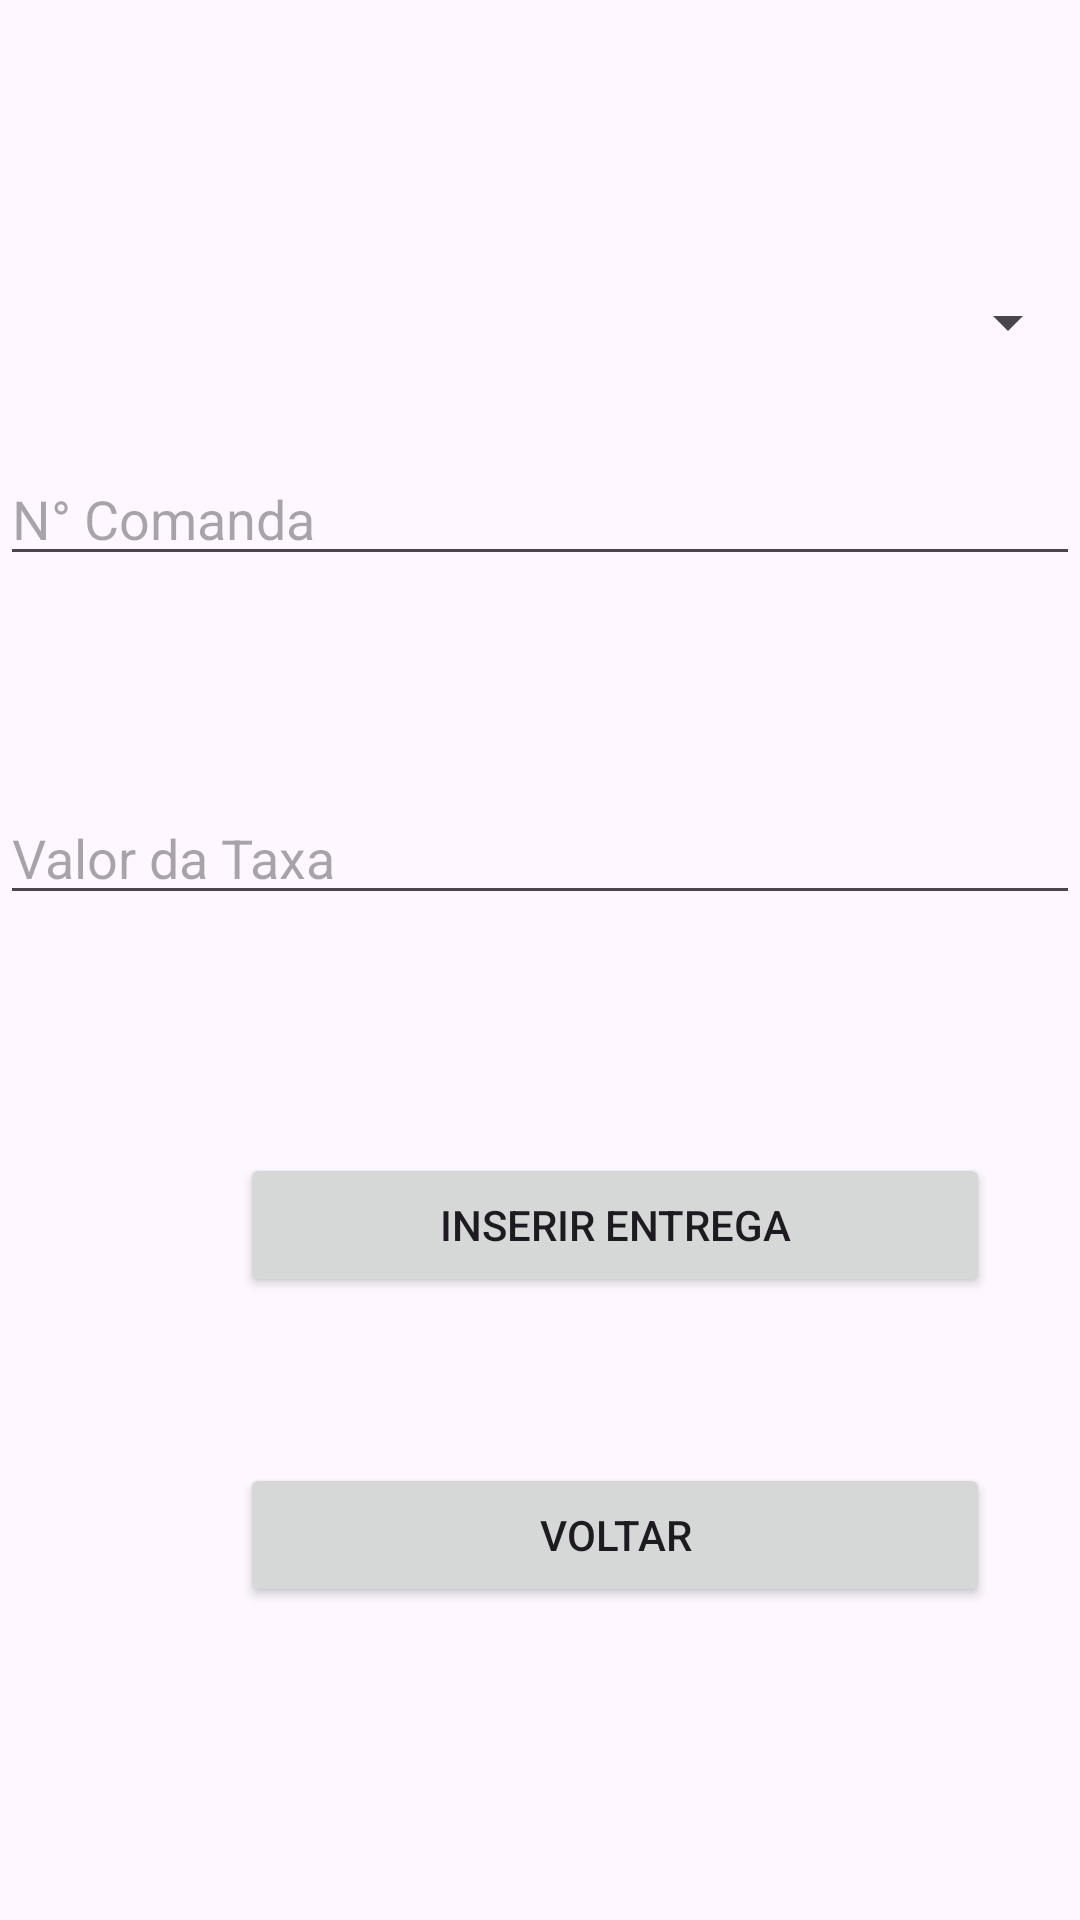

Reconstruct the res/layout file that produces this screen, plus the resources it refers to.
<!-- AndroidManifest.xml: application theme Theme.Boh_hummm -->
<!-- res/layout/activity_inserir_delivery.xml -->
<?xml version="1.0" encoding="utf-8"?>
<androidx.constraintlayout.widget.ConstraintLayout xmlns:android="http://schemas.android.com/apk/res/android"
    xmlns:app="http://schemas.android.com/apk/res-auto"
    xmlns:tools="http://schemas.android.com/tools"
    android:layout_width="match_parent"
    android:layout_height="match_parent">

    <Spinner
        android:id="@+id/spinnerMoto"
        android:layout_width="match_parent"
        android:layout_height="wrap_content"
        android:layout_marginTop="80dp"
        android:layout_marginBottom="16dp"
        app:layout_constraintBottom_toTopOf="@+id/etComanda"
        app:layout_constraintTop_toTopOf="parent"
        tools:ignore="MissingConstraints"
        tools:layout_editor_absoluteX="0dp" />

    <EditText
        android:id="@+id/etComanda"
        android:layout_width="match_parent"
        android:layout_height="wrap_content"
        android:layout_marginTop="16dp"
        android:layout_marginBottom="16dp"
        android:hint="N° Comanda"
        app:layout_constraintBottom_toTopOf="@+id/etTaxa"
        app:layout_constraintTop_toTopOf="@id/spinnerMoto"
        tools:ignore="MissingConstraints"
        tools:layout_editor_absoluteX="16dp" />

    <EditText
        android:id="@+id/etTaxa"
        android:layout_width="match_parent"
        android:layout_height="wrap_content"
        android:layout_marginTop="16dp"
        android:layout_marginBottom="20dp"
        android:hint="Valor da Taxa"
        android:inputType="numberDecimal"
        app:layout_constraintBottom_toTopOf="@id/btnInserirEntrega"
        app:layout_constraintTop_toBottomOf="@+id/etComanda"
        tools:ignore="MissingConstraints"
        tools:layout_editor_absoluteX="16dp" />

    <Button
        android:id="@+id/btnInserirEntrega"
        android:layout_width="250dp"
        android:layout_height="wrap_content"
        android:layout_marginStart="80dp"
        android:layout_marginTop="20dp"
        android:layout_marginEnd="81dp"
        android:layout_marginBottom="8dp"
        android:text="Inserir Entrega"
        app:layout_constraintBottom_toTopOf="@+id/btnVoltar"
        app:layout_constraintEnd_toEndOf="parent"
        app:layout_constraintHorizontal_bias="0.0"
        app:layout_constraintStart_toStartOf="parent"
        app:layout_constraintTop_toBottomOf="@id/etTaxa"
        tools:ignore="MissingConstraints" />

    <Button
        android:id="@+id/btnVoltar"
        android:layout_width="250dp"
        android:layout_height="wrap_content"
        android:layout_marginStart="80dp"
        android:layout_marginTop="8dp"
        android:layout_marginEnd="81dp"
        android:layout_marginBottom="65dp"
        android:text="Voltar"
        app:layout_constraintBottom_toBottomOf="parent"
        app:layout_constraintEnd_toEndOf="parent"
        app:layout_constraintHorizontal_bias="0.0"
        app:layout_constraintStart_toStartOf="parent"
        app:layout_constraintTop_toBottomOf="@id/btnInserirEntrega"
        tools:ignore="MissingConstraints" />

</androidx.constraintlayout.widget.ConstraintLayout>
<!-- resources referenced by this layout -->
<resources>
  <style name="Theme.Boh_hummm" parent="Base.Theme.Boh_hummm" />
  <style name="Base.Theme.Boh_hummm" parent="Theme.Material3.DayNight.NoActionBar">
          
          
      </style>
</resources>
